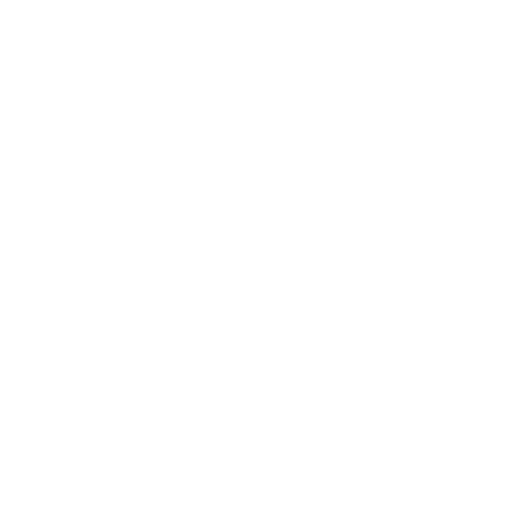
t = 0.00 s
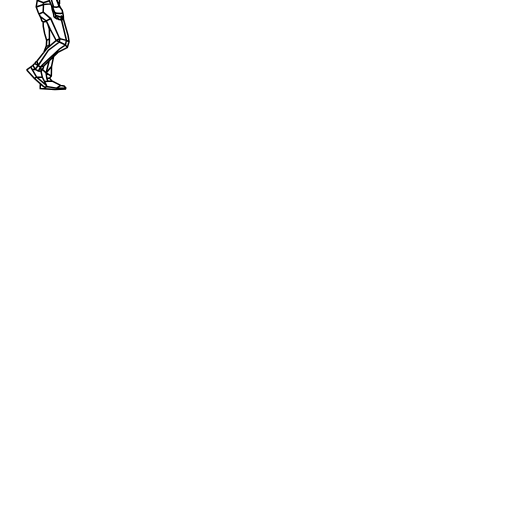
t = 2.10 s
t = 3.10 s: frame unchanged from t = 2.10 s, image omitted
t = 5.10 s: frame unchanged from t = 2.10 s, image omitted
t = 6.10 s: frame unchanged from t = 2.10 s, image omitted
t = 8.19 s: frame unchanged from t = 0.00 s, image omitted

The animated SVG that drew these frames (rendered in a browser with its animation timeline set to each time). Animation: 2 SMIL elements (animate=2); one cycle of 8.19 s.

<svg version="1.1" xmlns="http://www.w3.org/2000/svg" xmlns:xlink="http://www.w3.org/1999/xlink"
 
  width="200" height="200" viewBox="-30 85 600 600" 
 style="border:0px dotted red;">
  <title>The animation is drawing lines</title>
  <desk>Animation pictures of a lion made by the author of website svg-art.ru. I will be thankful who will tell of the author's image of a lion, taken as the basis.
  </desk>
 
	 <g  transform="scale(0.85) ">	
          	 
       <path class="path" fill="none" stroke-width="2" stroke ="black" stroke-dasharray= "2000" stroke-dashoffset="2000"
       
       d="M48.388 23.766l.108 1.583-1.203.665.297 1.18-.515.995.323 1.974-.42 1.39-1.013.275-4.47.284-.794.976-.12 1.523-1.405 4.375.165 3.095L41 43.936l1.485 5.165 2.453 6.568-3.764-7.54M30.272 6.978l-4.405 4.113-3.411-1.45 5.587-6.261 3.398-1.355 3.301-.134 6.301 1.617 2.668.768 3.195 3.274.134 4.825.616 3.037-.167 1.925 2.927 3.761.515.997 M28.043 3.38l2.229 3.598 2.317-.875-1.148-4.078 M34.742 1.89l-.447 4.278-1.706-.065M46.906 7.55l-2.96 3.05-2.702-1.955 M33.934 12.81l.36-6.642 6.95 2.477 2.467-4.369M30.272 6.978l2.62 5.932M37.757 14.284l3.487-5.64M22.456 9.642l-.97 4.855 4.5 1.483-.12-4.889M25.867 11.091l4.498 3.638M21.486 14.497l1.798 7.155 2.653 6.107.905 2.28-.168 3.148 M23.284 21.652l3.914-.08-1.212-5.592 M27.198 21.572l2.536 7.833-2.892.634M35.455 23.325l1.09-1.76-1.295-2.372-.33-2.766-1.64-.476-1.682 2.208 2.26 4.632zM33.858 22.791l1.392-3.598M31.598 18.159l3.652 1.034 M41.495 32.112l-3.103-2.555-3.534-4.6-2.238-1.405-2.591-5.44.336-3.383 2.224-1.722 1.345-.196 3.823 1.473-.95 1.639.48 3.737-.832 3.81-1.597 1.486M25.986 15.98l4.043 2.131M27.198 21.572l5.422 1.98 M29.734 29.405l1.574-.077.29-3.718 1.022-2.058M36.806 15.923l2.833 1.085M46.549 30.129l-8.157-.572 8.103-7.462M49.068 22.462l-1.71.587 0.03.717 1.883-.918.66-.853z M31.308 29.328l5.763 3.78 2.105 5.878M40.581 34.611l-3.51-1.504.424-2.04M28.346 25.118l3.252.492 5.897 5.457M47.656 15.412l-1.814-.337-1.944.337-3.294 1.977.338 1.595 M43.946 10.6l-.106 2.843.058 1.97 2.825 1.777-.881-2.115-.693-2.068M47.04 12.375l-3.2 1.068 M43.84 13.443l-4.2 3.565.964.38.891.723M40.942 18.984l.844 1.41-.29 1.7 4.905 1.458.957-.503-.496-1.138-.912-1.909-.764-1.326 M41.495 18.11l1.62.874 1.667-.039.404-.269.214-.796M37.286 19.66l4.21 2.435M46.723 17.19l3.466 5.05M47.59 27.194l-.733.1-.488 1.002.706-.107M46.37 28.296l.179 1.833.43 1.424M47.293 26.014l-1.783.438 1.347.842M44.569 17.79l.83.09M45.4 17.88l1.323-.69.766.147 M44.569 17.79l-3.074.32.535-.495 2.437-.93.933 1.195M46.401 23.552l-.891 2.9 2.986-1.103M31.308 29.328l-.673 4.198M39.341 42.081l-1.238-.726-3.703-4.498-3.765-3.331-4.273-.34-1.792 1.89-6.388 9.673-2.605 10.888-1.153 8.164-.416 8.78 1.105 20.375 1.653 6.042M26.362 33.187l2.425 6.988M22.835 42.71l-.957-3.558M35.248 37.888l.456 4.109 M19.908 47.732l1.37 8.861 1.277 8.335.343 3.03 6.283-.6 9.193.106.156-11.88-.217-6.69.558-3.285 M26.067 67.655l-1.282-17.547-1.95-7.399M28.787 40.175l1.848 11.082-.208 9.274.21 6.844M34.926 67.425l-.487-16.789 1.265-8.639M20.759 53.15l4.026-3.042M24.785 50.108l5.244-.451M30.029 49.657l4.41.98M34.44 50.636l4.007 2.395 M18.07 54.586l1.838-6.854 2.927-5.023 5.952-2.534 6.917 1.822 4.093 4.667 1.377 1.465-3.07-6.774M40.189 47.081l-1.663 7.33M44.938 55.669l1.179 3.253.317 12.695.323 32.509-2.702-1.191 M23.405 67.957l.411 6.592 1.77 7.4 6.814 18.263 3.526 8.091.285 1.596.519 3.473 1.785 5.709.578 3.941 1.31 1.21.75.34 1.62 1.277 1.133-.127 1.817 1.268 1.135-.068 1.9.458 1.002-.79 1.837.42.594-1.017-.147-4.002-.768-4.286-.797-3.378-2.44-3.57-1.91-1.682-2.074-6.14-3.58-15.779-3.784-10.619.09-2.444 1.017-6.603 M35.926 108.303l1.324 1.032-.863 1.552 M37.052 109.69l2.753 6.924 2.677 1.662 6.144.406 2.65-.977M41.153 124.571l.549-3.135.305 3.808M39.805 116.614l1.897 4.822M43.906 125.722l.395-1.178 1.422 2.446M48.758 127.38l.631-5.861 2.208 5.491M46.13 109.075l-3.704.8-5.176-.54M38.594 109.475l-6.022-19.45M26.732 67.592l1.227 10.463 4.794 12.561M36.69 76.537l-2.655.111 7.6 20.539 2.675 6.504M34.035 76.648l.404-9.158M27.959 78.055l-4.445-8.356M18.692 67.911l.313 10.916-1.586 2.7-1.206-14.599-.068-7.748.594-6.02 1.528-5.85-.206 7.562.63 13.039 M19.005 78.827l.817 9.707-1.29 7.106.377-7.213-1.49-6.9 M25.253 172.177l3.401-9.058.364-7.58-2.802-9.457-1.851-9.784-.167-5.943-1.846-1.742-1.294-3.962-3.577-7.405-2.847-7.66 1.454-9.299 7.673-14.594-4.979-14.639 M16.088 100.287l8.433 3.474 8.202-2.81M14.634 109.585l9.91-3.352 10.091-.893M18.572 119.251l5.628-2.513 M24.521 103.76l.049 5.183-.37 7.795 10.462 8.9M52.113 126.127l6.527 22.897 1.28 8.53-2.419 8.018-13.09 6.664-19.348 18.67M32.053 164.354l.688-3.805.137-6.965-.11-13.512-2.18-6.79M24.198 130.355l4.563-.987M29.018 155.539l3.86-1.955M28.654 163.119l3.51.619 M54.956 161.953l1.338-6.319-6.958-28.71M21.231 198.225l1.875 8.375 5.787 11.26-1.52 3.086-3.698-2.509-11.446-10.082L2.138 197.22l-.127-1.23 4.953-3.645 3.361-2.122 M9.992 189.598l3.136 5.867 4.433 2.546 4.185.244 1.241-2.862 1.458-1.76.618-2.728M9.992 189.598l2.904-1.903.82-2.013 1.88-1.186 14.463-18.45 12.099-10.267-8.199-15.395-3.37-7.102-2.065-4.422-8.358-6.091M20.372 215.529l-.226 4.564.064 1.94 20.164 1.36 14.58-.743.497-1.426-2.461-2.711-4.682-.77-12.149-6.167-3.063-3.922 2.41-2.764.255-13.14 2.891-13.906M29.215 208.068l3.88-.414M26.11 212.445l10.05-.87 M35.506 204.89l-7.255-4.357 7.51-8.784M12.896 187.695l4.459 2.644-1.76-5.843M17.561 198.01l2.99-5.542 2.848-3.222 23.348-21.713 8.21-5.58 2.544 3.62M42.158 155.78l4.85-2.449-.372 4.546M6.964 192.344l8.197 13.81 13.732 11.706 M12.229 208.355l2.932-2.2 7.945.445M42.158 155.78l4.478 2.097-15.178 11.338-14.103 21.124-4.227 5.126-3.851.66M21.746 198.255l-1.196-5.787 4.513-1.563M17.355 190.339l3.195 2.13M55.451 221.224l-12.517.275-14.588-2.353M48.308 217.743l-5.374 3.756M29.215 208.068l-.964-7.535 4.34-16.891M29.215 208.068l1.56 3.942M28.251 200.533l-5.264-5.14M56.294 155.634l3.626 1.92M46.636 157.877l8.32 4.076M56.294 155.634l-9.286-2.303-12.346-27.693-6.138 3.222M46.393 103.966l-.132 2.948 1.777 3.842M37.495 31.067l1.204-1.257M20.759 53.15l4.749 6.844-2.61 7.963M18.267 47.31l-.085-2.561 M46.117 58.922l-9.133 13.855 M41.702 121.436l7.447 2.316M50.287 123.752l1.772-1.371 M15.113 92.956l3.796-4.53.913.108M19.822 88.534l3.94-2.84">

	 <animate id="p1" attributeName="stroke-dashoffset" begin="0.1s;f1.end+0.1s" values="2000;0;2000" dur="8s" 
	 calcMode="linear"/> 
	 <animate id="f1" attributeName="fill" begin="p1.end-0.01s" values="white; white; white" dur="0.1s"  
	 calcMode="linear" />
     
     
     
	</path>
    </g>
		
</svg>
